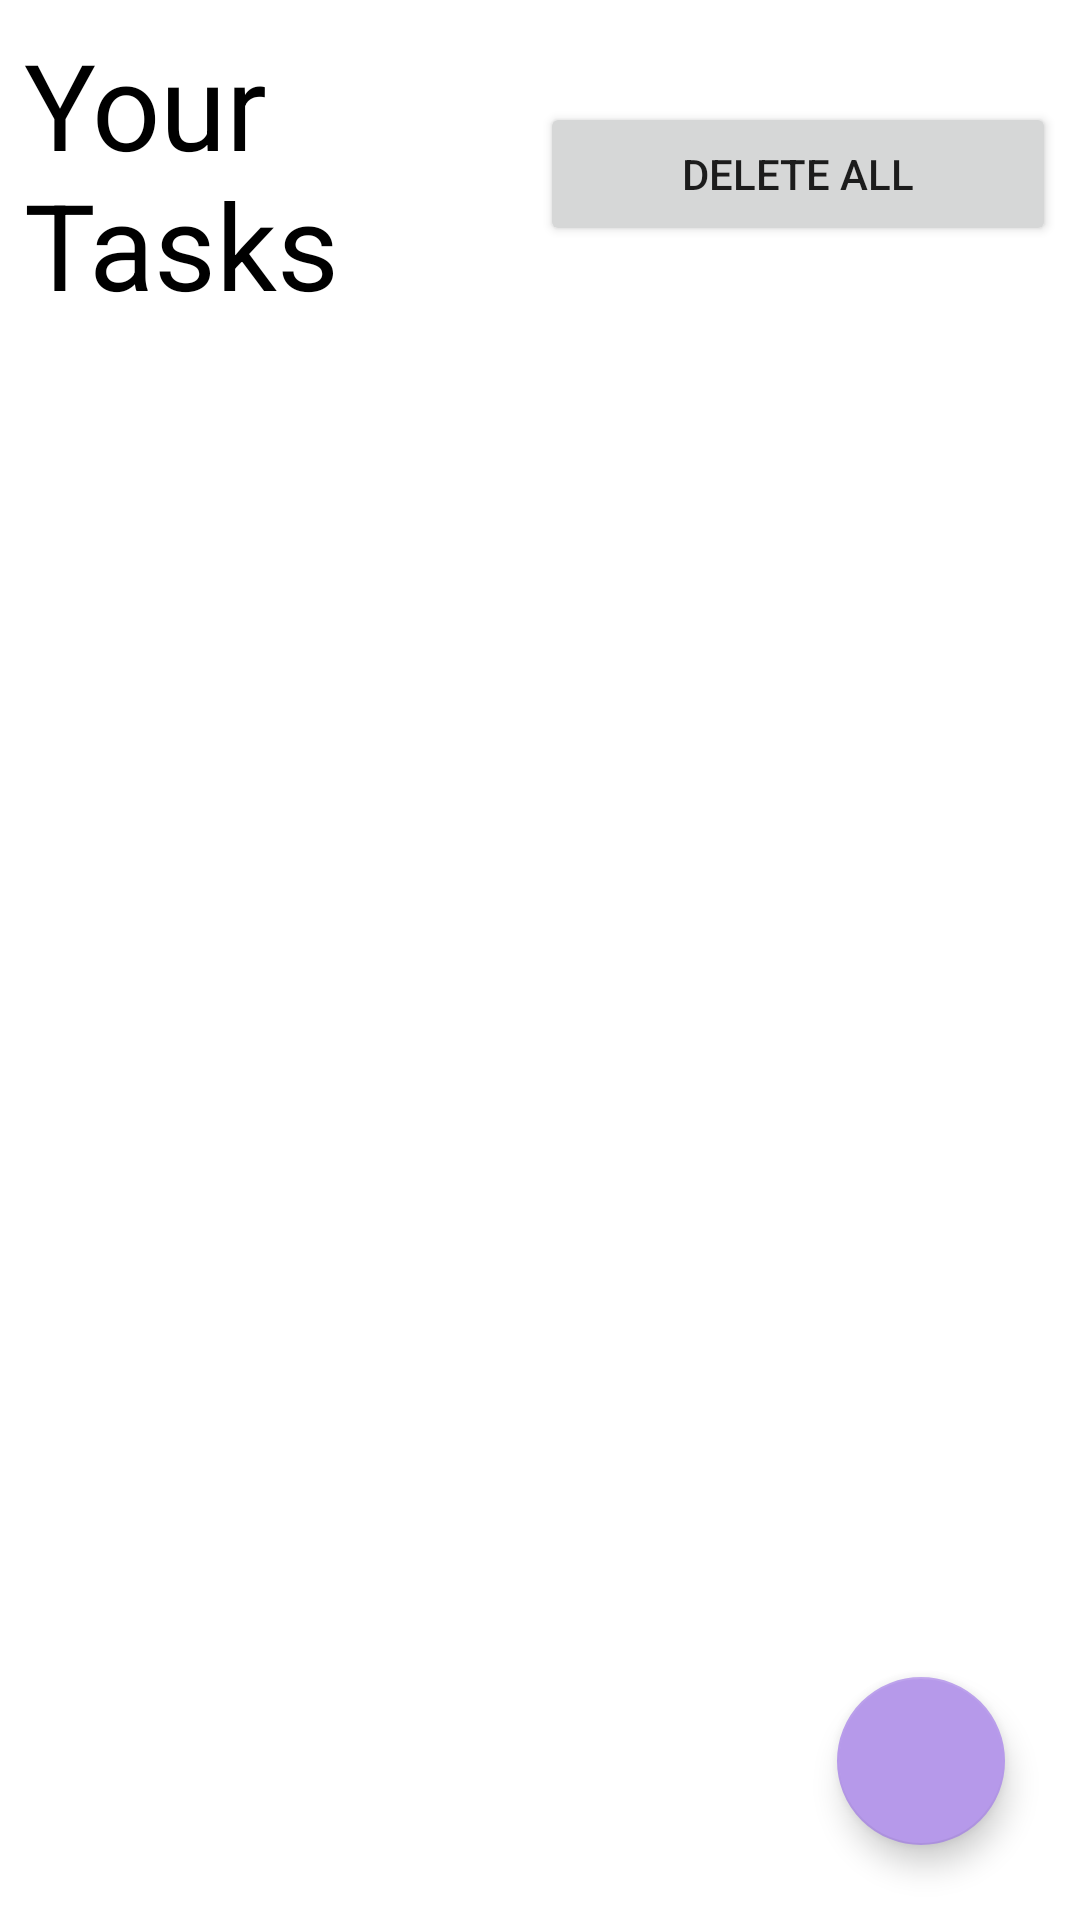

Produce the Android XML layout that renders to this screen, including the resource entries it uses.
<!-- AndroidManifest.xml: application theme Theme.Tasks -->
<!-- res/layout/activity_main.xml -->
<?xml version="1.0" encoding="utf-8"?>
<LinearLayout xmlns:android="http://schemas.android.com/apk/res/android"
    xmlns:app="http://schemas.android.com/apk/res-auto"
    xmlns:tools="http://schemas.android.com/tools"
    android:layout_width="match_parent"
    android:layout_height="match_parent"
    android:orientation="vertical"
    android:background="@color/white"
    tools:context=".MainActivity">
    <LinearLayout
        android:layout_width="match_parent"
        android:layout_height="wrap_content"
        android:layout_margin="8dp"
        android:gravity="center"
        android:orientation="horizontal">

        <TextView
            android:layout_width="0dp"
            android:layout_weight="1"
            android:layout_height="wrap_content"
            android:fontFamily="sans-serif"
            android:text="Your Tasks"
            android:textColor="@color/black"
            android:textSize="40sp" />

        <Button
            android:id="@+id/deleteAllBtn"
            android:layout_width="0dp"
            android:layout_height="wrap_content"
            android:layout_weight="1"
            android:text="Delete All" />

    </LinearLayout>

    <FrameLayout
        android:layout_width="match_parent"
        android:layout_height="match_parent">

        <androidx.recyclerview.widget.RecyclerView
            android:id="@+id/recycler_view"
            tools:listitem="@layout/card_view"
            android:layout_width="match_parent"
            android:layout_height="match_parent" />


        <com.google.android.material.floatingactionbutton.FloatingActionButton
            android:id="@+id/addBtn"
            android:layout_width="wrap_content"
            android:layout_height="wrap_content"
            android:clickable="true"
            app:srcCompat="@drawable/ic_baseline_add_24"
            android:layout_gravity="bottom|end"
            android:layout_marginRight="25dp"
            android:layout_marginBottom="25dp"/>
    </FrameLayout>
</LinearLayout>
<!-- res/layout/card_view.xml (included above) -->
<?xml version="1.0" encoding="utf-8"?>
<LinearLayout xmlns:android="http://schemas.android.com/apk/res/android"
    xmlns:app="http://schemas.android.com/apk/res-auto"
    xmlns:tools="http://schemas.android.com/tools"
    android:layout_width="match_parent"
    android:layout_height="wrap_content"
    android:padding="7dp">

    <androidx.cardview.widget.CardView
        android:layout_width="match_parent"
        android:layout_height="wrap_content"
        android:elevation="3dp"
        android:backgroundTint="#E9FFCF"
        app:cardCornerRadius="10dp">

        <LinearLayout
            android:id="@+id/mylayout"
            android:layout_width="match_parent"
            android:layout_height="match_parent"
            android:orientation="vertical"
            android:padding="10dp">

            <TextView
                android:id="@+id/taskName"
                android:layout_width="wrap_content"
                android:layout_height="wrap_content"
                android:text="your task will go here"
                android:textSize="25dp"
                tools:text="Example Task" />

            <TextView
                android:id="@+id/priority"
                android:layout_width="wrap_content"
                android:layout_height="wrap_content"
                android:layout_marginTop="5dp"
                android:fontFamily="sans-serif"
                android:text="Priority - High"
                android:textColor="@color/black"
                android:textSize="15sp" />
            <TextView
                android:id="@+id/detail"
                android:layout_width="wrap_content"
                android:layout_height="wrap_content"
                android:layout_marginTop="5dp"
                android:fontFamily="sans-serif"
                android:text="detail"
                android:textColor="@color/black"
                android:textSize="15sp" />
        </LinearLayout>
    </androidx.cardview.widget.CardView>
</LinearLayout>
<!-- resources referenced by this layout -->
<resources>
  <style name="Theme.Tasks" parent="Theme.MaterialComponents.DayNight.DarkActionBar">
          
          <item name="colorPrimary">@color/purple_500</item>
          <item name="colorPrimaryVariant">@color/purple_700</item>
          <item name="colorOnPrimary">@color/white</item>
          
          <item name="colorSecondary">#B699EA</item>
          <item name="colorSecondaryVariant">#BD96F0</item>
          <item name="colorOnSecondary">@color/white</item>
          
          <item name="android:statusBarColor" tools:targetApi="l">?attr/colorPrimaryVariant</item>
          
      </style>
  <!-- not gathered from this repository: default colours our renderer supplied (Android Studio template values) -->
  <color name="purple_500">#FF6200EE</color>
  <color name="purple_700">#FF3700B3</color>
  <color name="black">#FF000000</color>
  <color name="white">#FFFFFFFF</color>
</resources>
